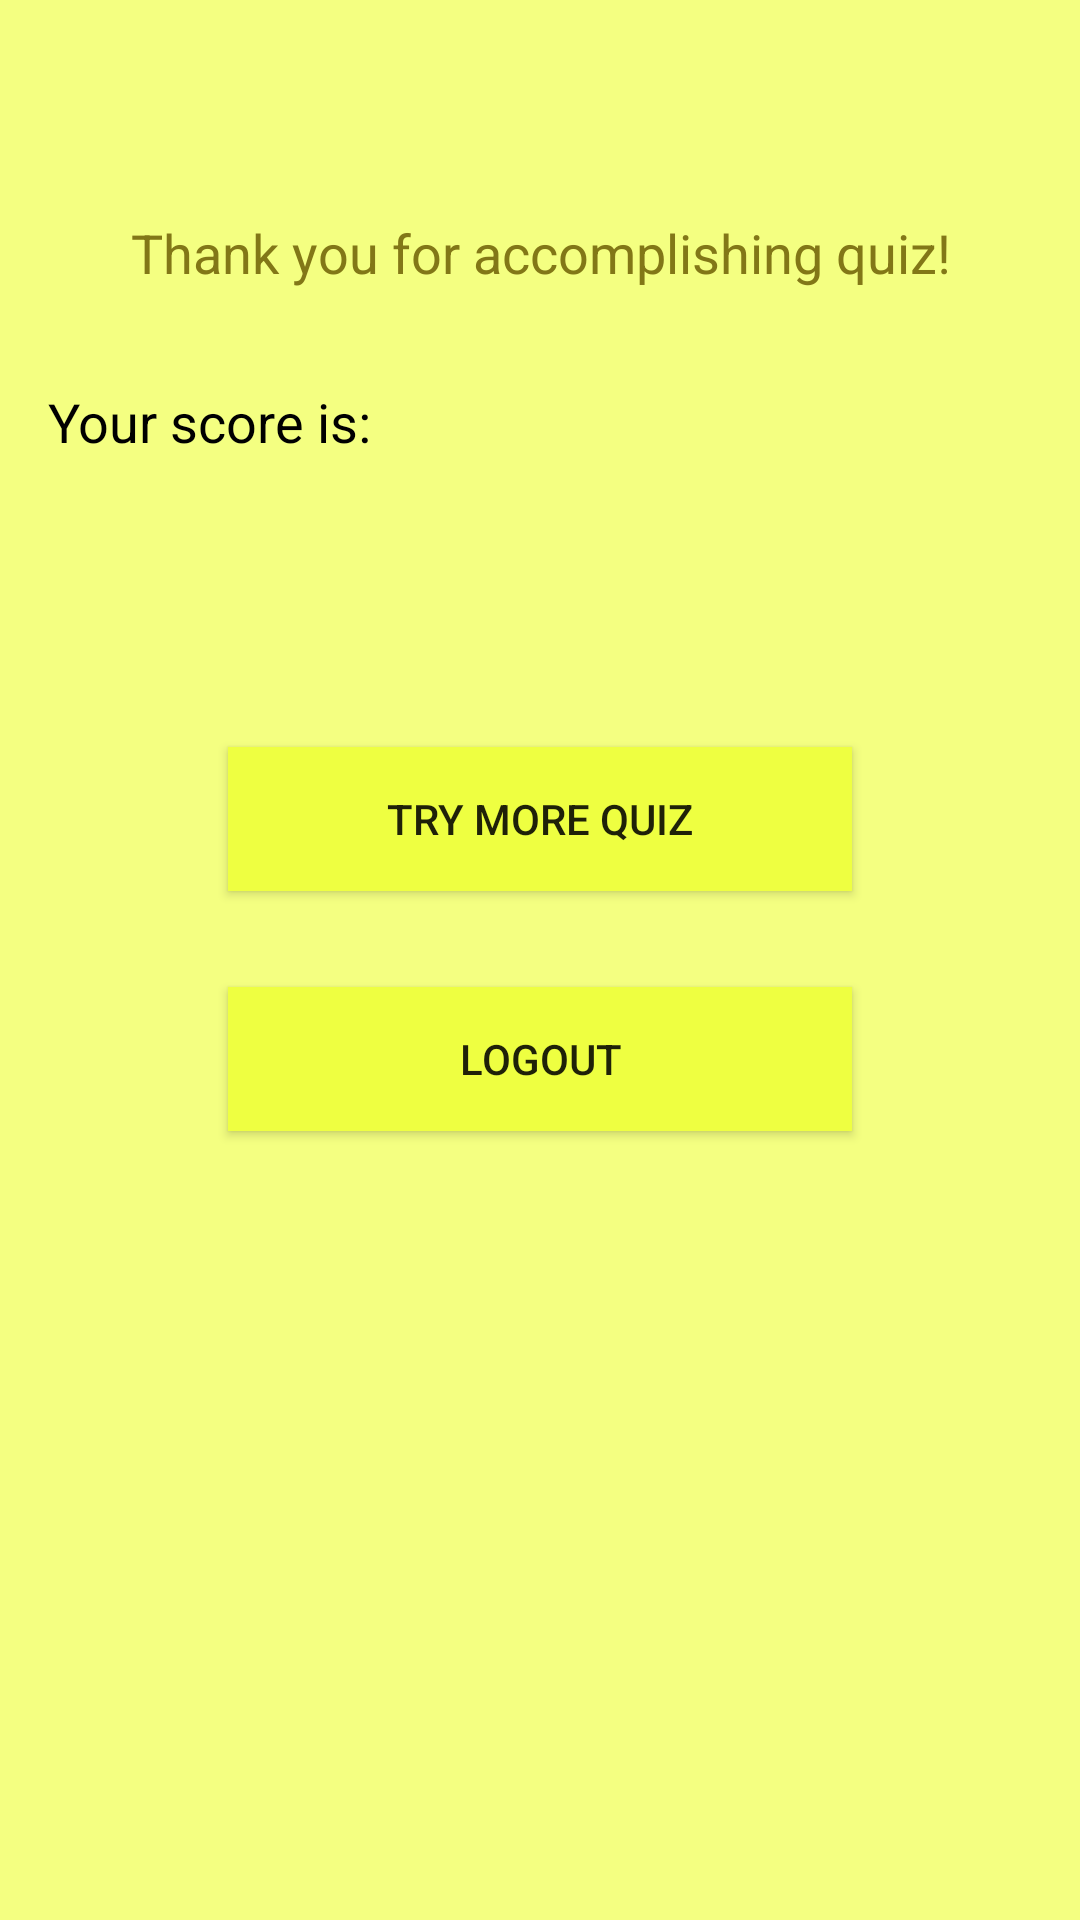

Here is an Android app screen rendered from its layout file. Give the layout XML and the strings, colors and styles it references.
<!-- AndroidManifest.xml: application theme AppTheme -->
<!-- res/layout/content_performance1.xml -->
<?xml version="1.0" encoding="utf-8"?>

<LinearLayout xmlns:android="http://schemas.android.com/apk/res/android"
    xmlns:tools="http://schemas.android.com/tools"
    android:id="@+id/content_performance1"
    android:layout_width="match_parent"
    android:layout_height="match_parent"
    android:paddingBottom="@dimen/activity_vertical_margin"
    android:paddingLeft="@dimen/activity_horizontal_margin"
    android:paddingRight="@dimen/activity_horizontal_margin"
    android:paddingTop="@dimen/activity_vertical_margin"
    tools:context="ca.uwaterloo.quiz_system.Performance1Activity"
    tools:showIn="@layout/activity_performance1"
    android:orientation="vertical"
    android:background="@color/A100">

    <TextView
        android:text="@string/thanks"
        android:layout_width="match_parent"
        android:layout_height="wrap_content"
        android:id="@+id/textViewThanks"
        android:layout_marginTop="?attr/actionBarSize"
        android:layout_marginBottom="@dimen/activity_vertical_margin"
        android:gravity="center"
        android:textSize="18sp"
        android:textColor="@color/lime_900"/>

    <TextView
        android:text="@string/score"
        android:layout_width="match_parent"
        android:layout_height="wrap_content"
        android:id="@+id/textViewScore"
        android:layout_marginTop="@dimen/activity_vertical_margin"
        android:layout_marginBottom="@dimen/activity_vertical_margin"
        android:gravity="start"
        android:textSize="18sp"
        android:textColor="@android:color/black"/>

    <TextView
        android:layout_width="match_parent"
        android:layout_height="wrap_content"
        android:id="@+id/performanceTextView"
        android:layout_marginBottom="@dimen/activity_vertical_margin"
        android:textSize="@dimen/answer_size"
        android:layout_gravity="center_horizontal"
        android:textStyle="bold"/>

    <Button
        android:text="@string/try1"
        android:layout_width="match_parent"
        android:layout_height="wrap_content"
        android:id="@+id/buttonTry"
        android:layout_marginTop="@dimen/activity_vertical_margin"
        android:layout_marginBottom="@dimen/activity_vertical_margin"
        android:layout_marginLeft="@dimen/button_space"
        android:layout_marginRight="@dimen/button_space"
        android:background="@color/A200" />

    <Button
        android:text="@string/LogOut"
        android:layout_width="match_parent"
        android:layout_height="wrap_content"
        android:id="@+id/buttonLogOut"
        android:layout_marginTop="@dimen/activity_vertical_margin"
        android:layout_marginBottom="@dimen/activity_vertical_margin"
        android:layout_marginLeft="@dimen/button_space"
        android:layout_marginRight="@dimen/button_space"
        android:background="@color/A200" />



</LinearLayout>
<!-- res/layout/activity_performance1.xml (included above) -->
<?xml version="1.0" encoding="utf-8"?>

<android.support.design.widget.CoordinatorLayout xmlns:android="http://schemas.android.com/apk/res/android"
    xmlns:app="http://schemas.android.com/apk/res-auto"
    xmlns:tools="http://schemas.android.com/tools"
    android:layout_width="match_parent"
    android:layout_height="match_parent"
    android:fitsSystemWindows="true"
    tools:context="ca.uwaterloo.quiz_system.Performance1Activity">

    <android.support.design.widget.AppBarLayout
        android:layout_width="match_parent"
        android:layout_height="wrap_content"
        android:theme="@style/AppTheme.AppBarOverlay">

        <android.support.v7.widget.Toolbar
            android:id="@+id/toolbar"
            android:layout_width="match_parent"
            android:layout_height="?attr/actionBarSize"
            android:background="?attr/colorPrimary"
            app:popupTheme="@style/AppTheme.PopupOverlay" />

    </android.support.design.widget.AppBarLayout>

    <include layout="@layout/content_performance1" />

    <android.support.design.widget.FloatingActionButton
        android:id="@+id/fab"
        android:layout_width="wrap_content"
        android:layout_height="wrap_content"
        android:layout_gravity="bottom|end"
        android:layout_margin="@dimen/fab_margin"
        app:srcCompat="@android:drawable/ic_dialog_email" />

</android.support.design.widget.CoordinatorLayout>
<!-- resources referenced by this layout -->
<resources>
  <color name="A100">#F4FF81</color>
  <color name="A200">#EEFF41</color>
  <color name="lime_900">#827717</color>
  <dimen name="activity_horizontal_margin">16dp</dimen>
  <dimen name="activity_vertical_margin">16dp</dimen>
  <dimen name="answer_size">36sp</dimen>
  <dimen name="button_space">60dp</dimen>
  <dimen name="fab_margin">16dp</dimen>
  <string name="LogOut">Logout</string>
  <string name="score">Your score is:</string>
  <string name="thanks">Thank you for accomplishing quiz!</string>
  <string name="try1">Try more quiz</string>
  <style name="AppTheme.AppBarOverlay" parent="ThemeOverlay.AppCompat.Dark.ActionBar" />
  <style name="AppTheme.PopupOverlay" parent="ThemeOverlay.AppCompat.Light" />
  <style name="AppTheme" parent="Theme.AppCompat.Light.DarkActionBar">
          
          <item name="colorPrimary">@color/lime_700</item>
          <item name="colorPrimaryDark">@color/lime_500</item>
          <item name="colorAccent">@color/lime_300</item>
      </style>
  <color name="lime_700">#AFB42B</color>
  <color name="lime_500">#CDDC39</color>
  <color name="lime_300">#DCE775</color>
</resources>
